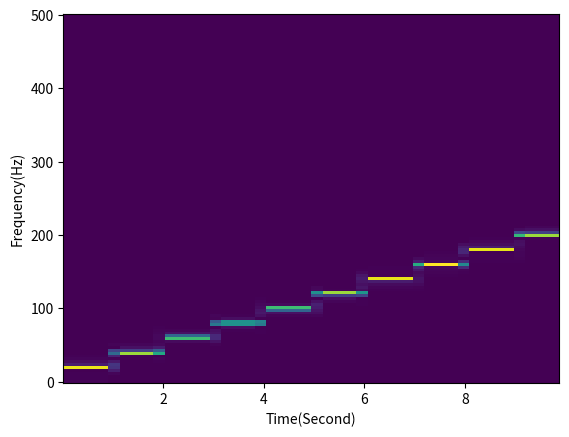

Generate this figure with matplotlib:
import numpy as np
import scipy.signal as signal
import matplotlib.pyplot as plt

fs = 1000
t = np.linspace( 0, 1, fs )

x = np.array( [ ] )
for i in range( 10 ):
	segment = np.cos( 2 * np.pi * ( ( i + 1 ) * 20 ) * t )
	x = np.append( x, segment )

f, t, Zxx = signal.spectrogram( x, fs )
	
plt.pcolormesh( t, f, abs(Zxx) )
plt.xlabel( 'Time(Second)' )
plt.ylabel( 'Frequency(Hz)' )

plt.show( )